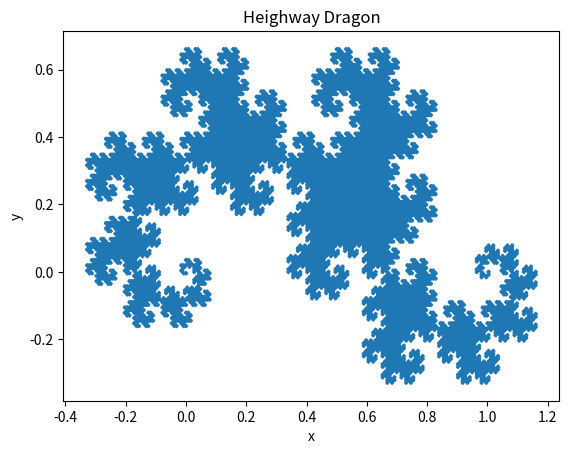

Here is the Python script that generated this plot:
import matplotlib.pyplot as plt
import numpy as np
angle=np.pi/4
R=np.array([[np.cos(angle),-np.sin(angle)],
            [np.sin(angle),np.cos(angle)]])
R=R/np.sqrt(2)
def Dragon(n):
    if n<1:
        return [[0,0],[1,0]]
    else:
        pts0=Dragon(n-1)
        pts=[]
        for x,y in pts0:
            [x1,y1]=R @ [x,y]
            pts.append([x1,y1])
        for x,y in reversed(pts0):
            [x2,y2]=[1,0] - R.T @ [x,y]
            pts.append([x2,y2])
        return pts
points = Dragon(15)
x = [p[0] for p in points]
y = [p[1] for p in points]
print(x)
print(y)
plt.plot(x,y)
ft=fontdict={'family':'sans-serif'}
plt.title("Heighway Dragon",ft)
plt.xlabel("x")
plt.ylabel("y")
plt.show()

